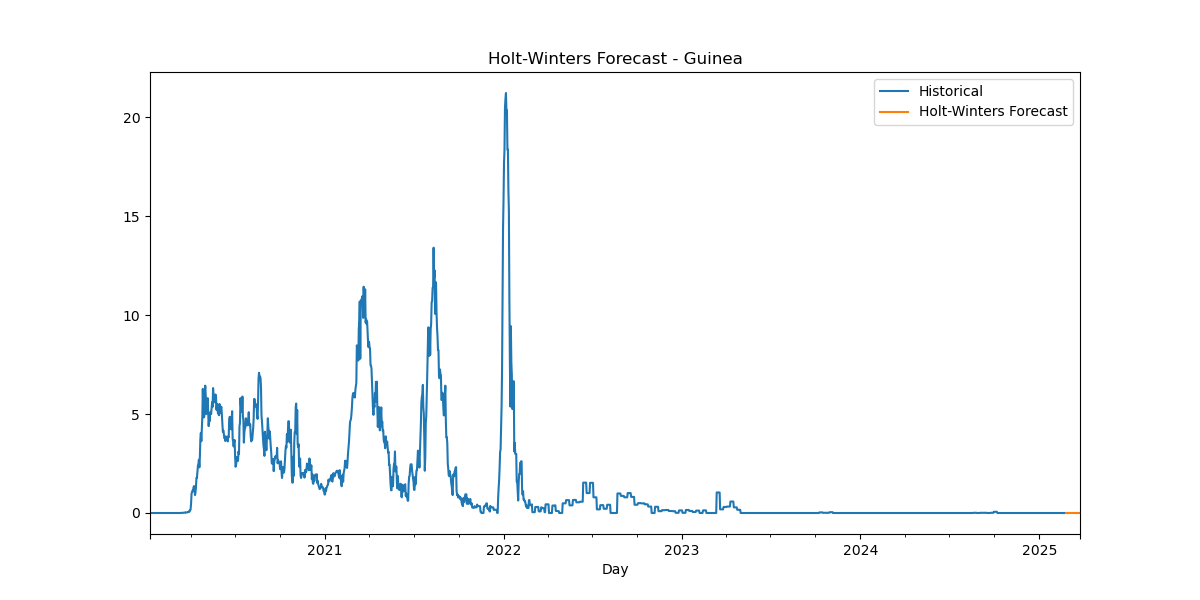

The data file committed next to this chart (first rows):
Date, HW_Forecast
2025-02-24, 4.742981955942844e-10
2025-02-25, 1.2939947854656748e-08
2025-02-26, 3.0010356715029225e-08
2025-02-27, 7.230842060595782e-08
2025-02-28, 5.484865355059437e-08
2025-03-01, 3.508114917735939e-08
2025-03-02, -5.22754853727464e-16
2025-03-03, 4.742981955942844e-10
2025-03-04, 1.2939947854656748e-08
2025-03-05, 3.0010356715029225e-08
2025-03-06, 7.230842060595782e-08
2025-03-07, 5.484865355059437e-08
2025-03-08, 3.508114917735939e-08
2025-03-09, -5.22754853727464e-16
2025-03-10, 4.742981955942844e-10
2025-03-11, 1.2939947854656748e-08
2025-03-12, 3.0010356715029225e-08
2025-03-13, 7.230842060595782e-08
2025-03-14, 5.484865355059437e-08
2025-03-15, 3.508114917735939e-08
2025-03-16, -5.22754853727464e-16
2025-03-17, 4.742981955942844e-10
2025-03-18, 1.2939947854656748e-08
2025-03-19, 3.0010356715029225e-08
2025-03-20, 7.230842060595782e-08
2025-03-21, 5.484865355059437e-08
2025-03-22, 3.508114917735939e-08
2025-03-23, -5.22754853727464e-16
2025-03-24, 4.742981955942844e-10
2025-03-25, 1.2939947854656748e-08
